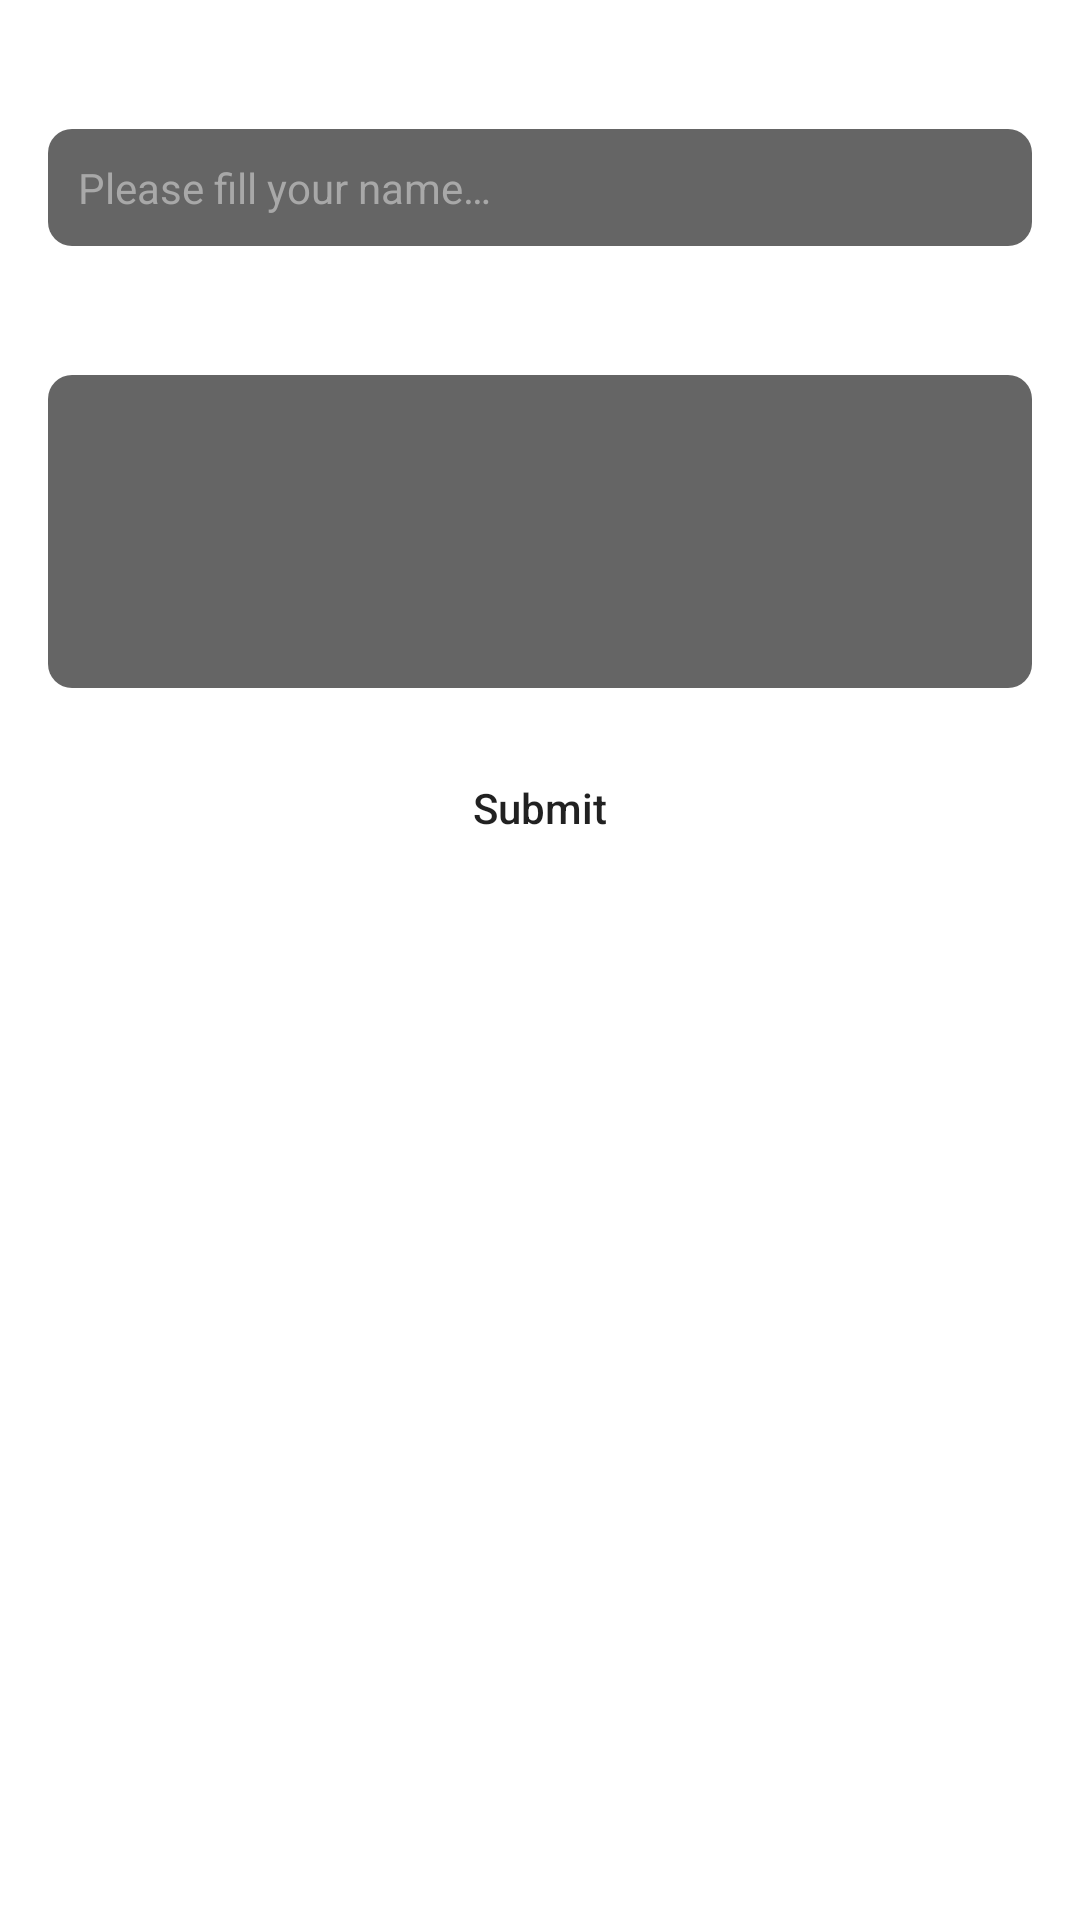

Layout XML and referenced resources for this Android screen:
<!-- AndroidManifest.xml: application theme Theme.MyApp1 -->
<!-- res/layout/activity_comment.xml -->
<?xml version="1.0" encoding="utf-8"?>
<ScrollView xmlns:android="http://schemas.android.com/apk/res/android"
    xmlns:app="http://schemas.android.com/apk/res-auto"
    xmlns:tools="http://schemas.android.com/tools"
    android:layout_width="match_parent"
    android:layout_height="match_parent"
    android:background="@drawable/bottom"
    android:padding="16dp"
    android:orientation="vertical"
    tools:context=".ui.comment.CommentActivity">

    <LinearLayout
        android:layout_width="match_parent"
        android:layout_height="wrap_content"
        android:orientation="vertical">
        <TextView
            android:layout_width="match_parent"
            android:layout_height="wrap_content"
            style="@style/TextAppearance.AppCompat.Body1"
            android:textColor="@color/white"
            android:layout_marginBottom="8dp"
            android:text="@string/name"/>

        <EditText
            android:id="@+id/et_name_comment"
            android:layout_width="match_parent"
            android:layout_height="wrap_content"
            android:background="@drawable/rounded_filled_input_comment"
            android:padding="10dp"
            android:textColorHint="@color/gray"
            android:textSize="14sp"
            android:layout_marginBottom="16dp"
            android:textColor="@color/white"
            android:hint="@string/please_fill_your_name"/>

        <TextView
            android:layout_width="match_parent"
            android:layout_height="wrap_content"
            style="@style/TextAppearance.AppCompat.Body1"
            android:textColor="@color/white"
            android:layout_marginBottom="8dp"
            android:text="@string/comment"/>

        <EditText
            android:id="@+id/et_body_comment"
            android:layout_width="match_parent"
            android:layout_height="wrap_content"
            android:lines="5"
            android:background="@drawable/rounded_filled_input_comment"
            android:padding="10dp"
            android:textColor="@color/white"
            android:gravity="top"
            android:textSize="14sp"
            android:layout_marginBottom="16dp"/>

        <Button
            android:id="@+id/btnComment"
            android:layout_width="wrap_content"
            android:layout_height="wrap_content"
            android:layout_gravity="center_horizontal"
            android:background="@color/transparent"
            android:textAllCaps="false"
            android:text="@string/submit"/>

        <Button
            android:id="@+id/btnDelete"
            android:layout_width="wrap_content"
            android:layout_height="wrap_content"
            android:layout_gravity="center_horizontal"
            android:backgroundTint="@color/red"
            android:textAllCaps="false"
            android:textColor="@color/white"
            android:visibility="gone"
            android:text="@string/delete"/>
    </LinearLayout>


</ScrollView>
<!-- resources referenced by this layout -->
<resources>
  <color name="gray">#A8A8A8</color>
  <color name="red">#D32F2F</color>
  <color name="transparent">#00FFFFFF</color>
  <color name="white">#FFFFFFFF</color>
  <!-- drawable rounded_filled_input_comment (drawable) -->
  <?xml version="1.0" encoding="utf-8"?>
  <shape xmlns:android="http://schemas.android.com/apk/res/android"
      android:shape="rectangle">
      <solid
          android:color="#656565"
          />
      <corners android:radius="8dp" />
  </shape>
  <string name="comment">Comment</string>
  <string name="delete">Delete</string>
  <string name="name">Name</string>
  <string name="please_fill_your_name">Please fill your name…</string>
  <string name="submit">Submit</string>
  <style name="Theme.MyApp1" parent="Theme.MaterialComponents.DayNight.DarkActionBar">
          
          <item name="colorPrimary">@color/green_500</item>
          <item name="colorPrimaryVariant">@color/green_700</item>
          <item name="colorOnPrimary">@color/white</item>
          
          <item name="colorSecondary">@color/purple_200</item>
          <item name="colorSecondaryVariant">@color/purple_700</item>
          <item name="colorOnSecondary">@color/black</item>
          
          <item name="android:statusBarColor">?attr/colorPrimary</item>
          
      </style>
  <color name="green_500">#4CAF50</color>
  <color name="green_700">#388E3C</color>
  <color name="purple_200">#CE93D8</color>
  <color name="purple_700">#7B1FA2</color>
  <color name="black">#FF000000</color>
</resources>
